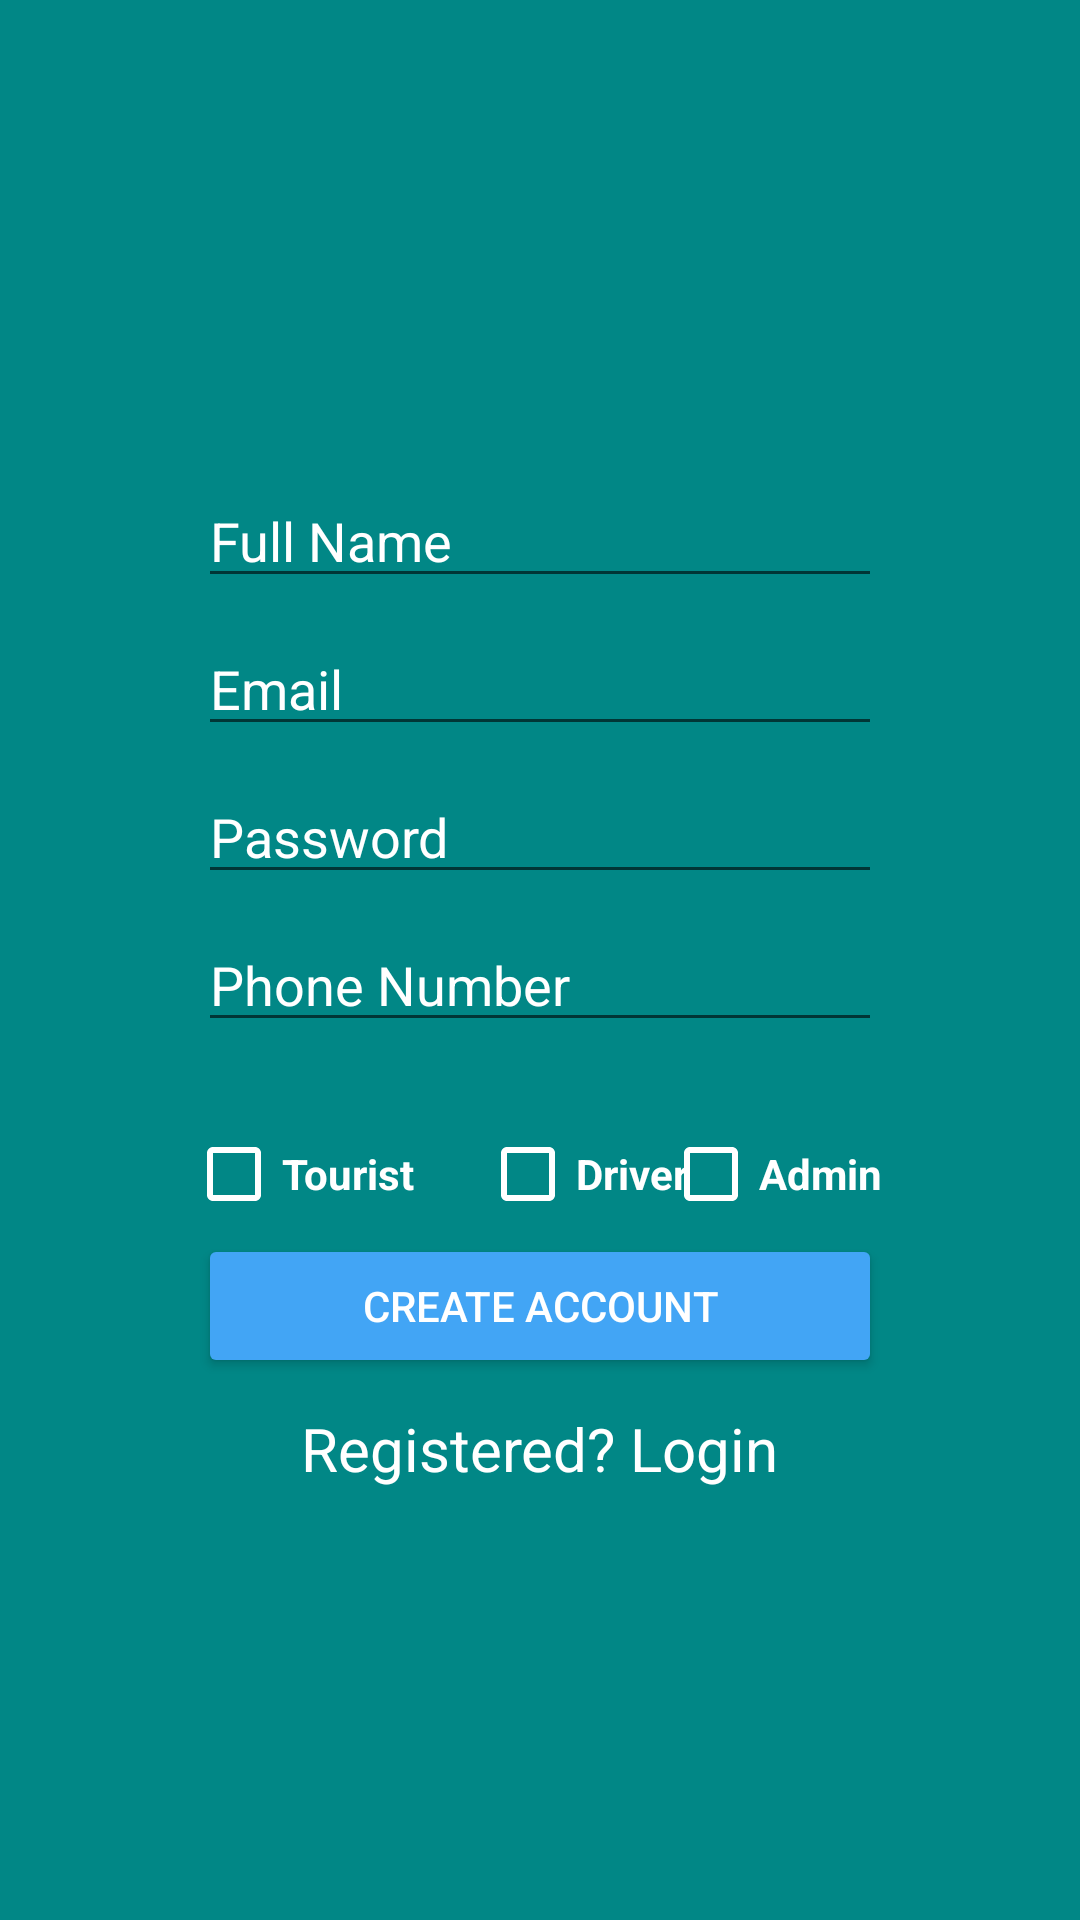

Here is an Android app screen rendered from its layout file. Give the layout XML and the strings, colors and styles it references.
<!-- AndroidManifest.xml: application theme Theme.NiftyTravelGuide -->
<!-- res/layout/activity_register.xml -->
<?xml version="1.0" encoding="utf-8"?>
<LinearLayout xmlns:android="http://schemas.android.com/apk/res/android"
    xmlns:app="http://schemas.android.com/apk/res-auto"
    xmlns:tools="http://schemas.android.com/tools"
    android:layout_width="match_parent"
    android:layout_height="match_parent"
    android:background="@color/purple_500"
    tools:context=".Register"
    android:orientation="vertical">

    <LinearLayout
        android:layout_width="match_parent"
        android:layout_height="wrap_content"
        android:gravity="center"
        android:orientation="vertical"
        android:paddingLeft="50dp"
        android:paddingTop="150dp"
        android:paddingRight="50dp"
        tools:ignore="UseCompoundDrawables">

        <androidx.constraintlayout.widget.ConstraintLayout
            android:layout_width="match_parent"
            android:layout_height="match_parent">

            <EditText
                android:id="@+id/registerNameId"
                android:layout_width="0dp"
                android:layout_height="wrap_content"
                android:layout_marginStart="16dp"
                android:layout_marginTop="8dp"
                android:layout_marginEnd="16dp"
                android:ems="10"
                android:hint="Full Name"
                android:importantForAutofill="no"
                android:inputType="textPersonName"
                android:textColorHint="#FFFF"
                app:layout_constraintEnd_toEndOf="parent"
                app:layout_constraintStart_toStartOf="parent"
                app:layout_constraintTop_toTopOf="parent" />

            <EditText
                android:id="@+id/registerEmailId"
                android:layout_width="0dp"
                android:layout_height="wrap_content"
                android:layout_marginStart="16dp"
                android:layout_marginTop="8dp"
                android:layout_marginEnd="16dp"
                android:ems="10"
                android:hint="Email"
                android:importantForAutofill="no"
                android:inputType="textEmailAddress"
                android:textColorHint="#FFFF"
                app:layout_constraintEnd_toEndOf="parent"
                app:layout_constraintStart_toStartOf="parent"
                app:layout_constraintTop_toBottomOf="@+id/registerNameId" />

            <EditText
                android:id="@+id/registerPasswordId"
                android:layout_width="0dp"
                android:layout_height="wrap_content"
                android:layout_marginStart="16dp"
                android:layout_marginTop="8dp"
                android:layout_marginEnd="16dp"
                android:ems="10"
                android:hint="Password"
                android:importantForAutofill="no"
                android:inputType="textPassword"
                android:textColorHint="#FFFF"
                app:layout_constraintEnd_toEndOf="parent"
                app:layout_constraintStart_toStartOf="parent"
                app:layout_constraintTop_toBottomOf="@+id/registerEmailId" />

            <EditText
                android:id="@+id/registerPhoneNumberId"
                android:layout_width="0dp"
                android:layout_height="wrap_content"
                android:layout_marginStart="16dp"
                android:layout_marginTop="8dp"
                android:layout_marginEnd="16dp"
                android:ems="10"
                android:hint="Phone Number"
                android:importantForAutofill="no"
                android:inputType="phone"
                android:textColorHint="#FFFF"
                app:layout_constraintEnd_toEndOf="parent"
                app:layout_constraintStart_toStartOf="parent"
                app:layout_constraintTop_toBottomOf="@+id/registerPasswordId" />

            <CheckBox
                android:id="@+id/isDriverId"
                android:layout_width="wrap_content"
                android:layout_height="wrap_content"
                android:layout_marginTop="28dp"
                android:layout_marginEnd="16dp"
                android:layout_marginRight="16dp"
                android:buttonTint="@color/white"
                android:text="Driver"
                android:textColor="#FFFF"
                android:textStyle="bold"
                app:layout_constraintEnd_toEndOf="parent"
                app:layout_constraintHorizontal_bias="0.25"
                app:layout_constraintStart_toEndOf="@+id/isTouristId"
                app:layout_constraintTop_toBottomOf="@+id/registerPhoneNumberId"
                tools:targetApi="lollipop" />

            <CheckBox
                android:id="@+id/isTouristId"
                android:layout_width="wrap_content"
                android:layout_height="wrap_content"
                android:layout_marginStart="12dp"
                android:layout_marginLeft="12dp"
                android:layout_marginTop="28dp"
                android:buttonTint="@color/white"
                android:text="Tourist"
                android:textColor="#FFFF"
                android:textStyle="bold"
                app:layout_constraintStart_toStartOf="parent"
                app:layout_constraintTop_toBottomOf="@+id/registerPhoneNumberId"
                tools:targetApi="lollipop" />

            <CheckBox
                android:id="@+id/isAdminId"
                android:layout_width="wrap_content"
                android:layout_height="wrap_content"
                android:layout_marginTop="28dp"
                android:layout_marginEnd="16dp"
                android:layout_marginRight="16dp"
                android:buttonTint="@color/white"
                android:text="Admin"
                android:textColor="#FFFF"
                android:textStyle="bold"
                app:layout_constraintEnd_toEndOf="parent"
                app:layout_constraintHorizontal_bias="1.0"
                app:layout_constraintStart_toEndOf="@+id/isDriverId"
                app:layout_constraintTop_toBottomOf="@+id/registerPhoneNumberId"
                tools:targetApi="lollipop" />

            <Button
                android:id="@+id/registerBtnId"
                android:layout_width="0dp"
                android:layout_height="wrap_content"
                android:layout_marginStart="16dp"
                android:layout_marginTop="4dp"
                android:layout_marginEnd="16dp"
                android:text="@string/create_account"
                android:backgroundTint="@color/yo"
                android:textColor="@color/white"
                app:layout_constraintEnd_toEndOf="parent"
                app:layout_constraintHorizontal_bias="0.0"
                app:layout_constraintStart_toStartOf="parent"
                app:layout_constraintTop_toBottomOf="@+id/isTouristId" />

            <TextView
                android:id="@+id/gotoLoginId"
                android:layout_width="wrap_content"
                android:layout_height="wrap_content"
                android:layout_marginTop="10dp"
                android:text="Registered? Login"
                android:textColor="#FFFF"
                android:textSize="20sp"
                app:layout_constraintBottom_toBottomOf="parent"
                app:layout_constraintEnd_toEndOf="parent"
                app:layout_constraintStart_toStartOf="parent"
                app:layout_constraintTop_toBottomOf="@+id/registerBtnId" />

        </androidx.constraintlayout.widget.ConstraintLayout>

    </LinearLayout>

    <LinearLayout
        android:layout_width="match_parent"
        android:layout_height="37dp"
        android:gravity="center"
        tools:ignore="MissingConstraints">

        <ProgressBar
            android:id="@+id/progressbarid"
            android:layout_width="wrap_content"
            android:layout_height="wrap_content"
            android:gravity="center"
            android:visibility="gone" />

    </LinearLayout>

</LinearLayout>
<!-- resources referenced by this layout -->
<resources>
  <color name="purple_500">#FF018786</color> // Bar er color
  <color name="white">#FFFFFFFF</color>
  <color name="yo">  #42A5F5</color>
  <string name="create_account">Create Account</string>
  <style name="Theme.NiftyTravelGuide" parent="Theme.AppCompat.Light.DarkActionBar">
          
          <item name="colorPrimary">@color/purple_500</item>
          <item name="colorPrimaryVariant">@color/purple_700</item>
          <item name="colorOnPrimary">@color/white</item>
          
          <item name="colorSecondary">@color/teal_200</item>
          <item name="colorSecondaryVariant">@color/teal_700</item>
          <item name="colorOnSecondary">@color/black</item>
          
      </style>
  <color name="purple_700">#1976D2</color> /// uporer er color
  <color name="teal_200">#FF03DAC5</color>
  <color name="teal_700">#FF018786</color>
  <color name="black">#FF000000</color>
</resources>
